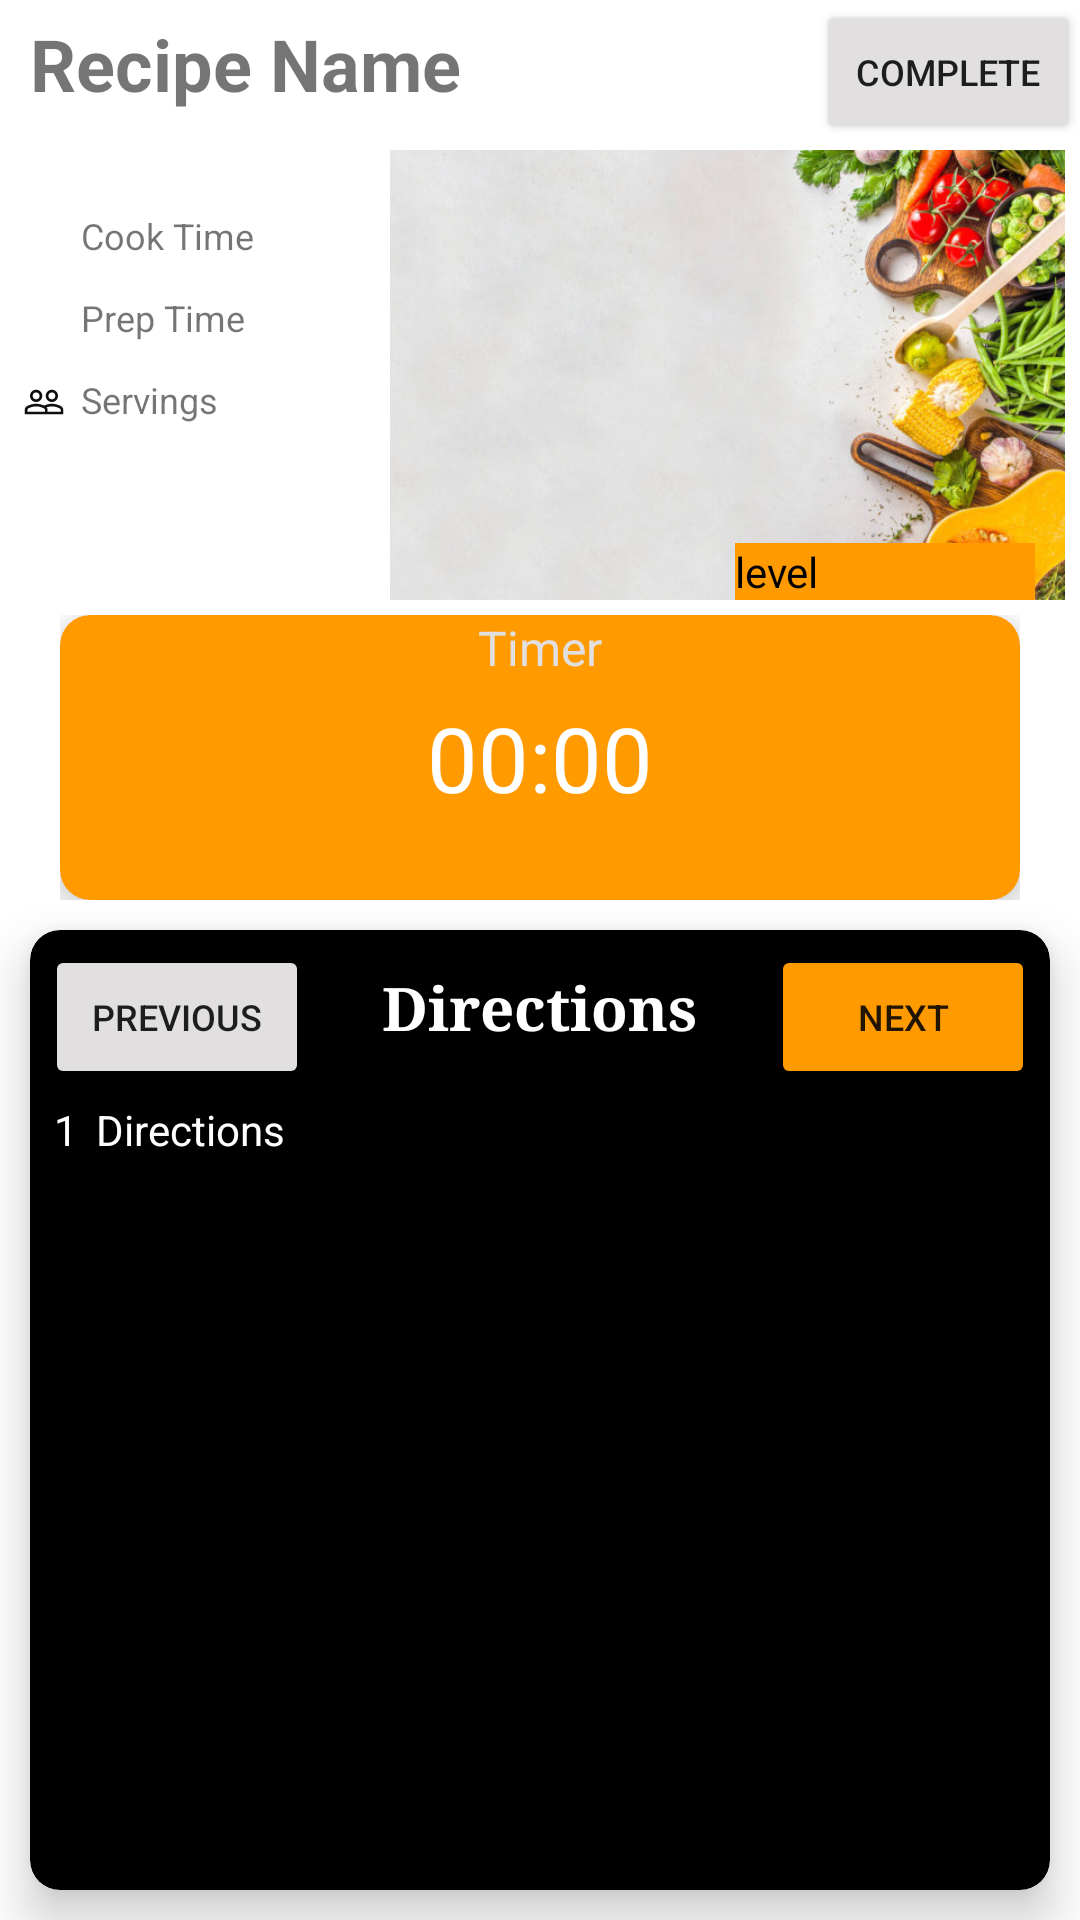

Write the Android layout XML for this screen, with the resource values it uses.
<!-- AndroidManifest.xml: application theme Theme.ChefItUpApp -->
<!-- res/layout/activity_recipe_directions.xml -->
<?xml version="1.0" encoding="utf-8"?>
<layout xmlns:android="http://schemas.android.com/apk/res/android"
    xmlns:app="http://schemas.android.com/apk/res-auto"
    xmlns:tools="http://schemas.android.com/tools"
    tools:context=".recipeUI.RecipeDirections">

    <RelativeLayout
        android:layout_width="match_parent"
        android:layout_height="match_parent">

        <LinearLayout
            android:layout_width="match_parent"
            android:layout_height="match_parent"
            android:orientation="vertical">

            <RelativeLayout
                android:layout_width="match_parent"
                android:layout_height="200dp">

                <TextView
                    android:id="@+id/single_recipe_name"
                    android:layout_width="wrap_content"
                    android:layout_height="wrap_content"
                    android:layout_alignParentLeft="true"
                    android:layout_marginLeft="10dp"
                    android:layout_marginTop="5dp"
                    android:textStyle="bold"
                    android:text="Recipe Name"
                    android:textSize="24dp" />

                <Button
                    android:id="@+id/completeButton"
                    android:layout_width="wrap_content"
                    android:layout_height="wrap_content"
                    android:layout_alignParentRight="true"
                    android:backgroundTint="@color/gray"
                    android:text="Complete"
                    android:textSize="12dp" />


                <ImageView
                    android:id="@+id/cook_time_image"
                    android:layout_width="19dp"
                    android:layout_height="19dp"
                    android:layout_below="@+id/single_recipe_name"
                    android:layout_alignParentLeft="true"
                    android:layout_marginLeft="5dp"
                    android:layout_marginTop="30dp"
                    android:paddingTop="5dp"
                    android:src="@drawable/ic_baseline_time" />

                <TextView
                    android:id="@+id/single_recipe_cookTime"
                    android:layout_width="wrap_content"
                    android:layout_height="wrap_content"
                    android:layout_below="@+id/single_recipe_name"
                    android:layout_marginTop="30dp"
                    android:layout_toRightOf="@+id/cook_time_image"
                    android:padding="3dp"
                    android:text="Cook Time"
                    android:textSize="12dp" />

                <ImageView
                    android:id="@+id/prep_time_image"
                    android:layout_width="19dp"
                    android:layout_height="19dp"
                    android:layout_below="@+id/single_recipe_cookTime"
                    android:layout_marginLeft="5dp"
                    android:layout_marginTop="5dp"
                    android:paddingTop="5dp"
                    android:src="@drawable/ic_baseline_time" />

                <TextView
                    android:id="@+id/single_recipe_prepTime"
                    android:layout_width="wrap_content"
                    android:layout_height="wrap_content"
                    android:layout_below="@+id/single_recipe_cookTime"
                    android:layout_marginTop="5dp"
                    android:layout_toRightOf="@+id/prep_time_image"
                    android:padding="3dp"
                    android:text="Prep Time"
                    android:textSize="12dp" />

                <ImageView
                    android:id="@+id/serving_image"
                    android:layout_width="19dp"
                    android:layout_height="19dp"
                    android:layout_below="@+id/single_recipe_prepTime"
                    android:layout_marginLeft="5dp"
                    android:layout_marginTop="5dp"
                    android:paddingTop="5dp"
                    android:src="@drawable/ic_baseline_people" />

                <TextView
                    android:id="@+id/single_recipe_serving"
                    android:layout_width="wrap_content"
                    android:layout_height="wrap_content"
                    android:layout_below="@+id/single_recipe_prepTime"
                    android:layout_marginTop="5dp"
                    android:layout_toRightOf="@+id/serving_image"
                    android:padding="3dp"
                    android:text="Servings"
                    android:textSize="12dp" />

                <ImageView
                    android:id="@+id/directions_Image"
                    android:layout_width="225dp"
                    android:layout_height="150dp"
                    android:layout_alignParentRight="true"
                    android:layout_alignParentBottom="true"
                    android:layout_marginRight="5dp"
                    android:scaleType="centerCrop"
                    android:src="@drawable/loginbackground" />

                <TextView
                    android:id="@+id/single_recipe_level"
                    android:layout_width="100dp"
                    android:layout_height="wrap_content"
                    android:layout_alignParentRight="true"
                    android:layout_alignParentBottom="true"
                    android:layout_marginRight="15dp"
                    android:background="@color/yellow"
                    android:text="level"
                    android:textColor="@color/black" />

            </RelativeLayout>

            <RelativeLayout
                android:layout_width="match_parent"
                android:layout_height="100dp"
                android:paddingLeft="20dp"
                android:paddingTop="5dp"
                android:paddingRight="20dp">

                <com.google.android.material.card.MaterialCardView
                    android:layout_width="match_parent"
                    android:layout_height="match_parent"
                    app:cardBackgroundColor="@color/yellow"
                    app:cardCornerRadius="10dp"
                    app:cardElevation="10dp">

                    <RelativeLayout
                        android:layout_width="match_parent"
                        android:layout_height="match_parent">

                        <TextView
                            android:id="@+id/single_recipe_category"
                            android:layout_width="wrap_content"
                            android:layout_height="wrap_content"
                            android:text="Timer"
                            android:layout_centerHorizontal="true"
                            android:textColor="@color/gray"
                            android:textSize="16dp" />

                        <TextView
                            android:id="@+id/countDownTimer"
                            android:layout_width="wrap_content"
                            android:layout_height="wrap_content"
                            android:layout_centerInParent="true"
                            android:text="00:00"
                            android:textColor="@color/white"
                            android:textSize="30dp" />
                    </RelativeLayout>

                </com.google.android.material.card.MaterialCardView>

            </RelativeLayout>

            <com.google.android.material.card.MaterialCardView
                android:id="@+id/recipes_completed_btn"
                android:layout_width="match_parent"
                android:layout_height="match_parent"
                android:layout_margin="10dp"
                app:cardBackgroundColor="@color/black"
                app:cardCornerRadius="10dp"
                app:cardElevation="10dp">

                <RelativeLayout
                    android:layout_width="match_parent"
                    android:layout_height="match_parent"
                    android:padding="5dp">

                    <Button
                        android:id="@+id/nextStepButton"
                        android:layout_width="wrap_content"
                        android:layout_height="wrap_content"
                        android:layout_alignParentRight="true"
                        android:backgroundTint="@color/yellow"
                        android:text="Next"
                        android:textSize="12dp" />

                    <Button
                        android:id="@+id/previousStepButton"
                        android:layout_width="wrap_content"
                        android:layout_height="wrap_content"
                        android:layout_alignParentLeft="true"
                        android:backgroundTint="@color/gray"
                        android:text="Previous"
                        android:textSize="12dp" />

                    <TextView
                        android:id="@+id/header_directions"
                        android:layout_width="wrap_content"
                        android:layout_height="wrap_content"
                        android:layout_centerHorizontal="true"
                        android:layout_marginTop="5dp"
                        android:fontFamily="serif"
                        android:includeFontPadding="false"
                        android:padding="5dp"
                        android:text="Directions"
                        android:textColor="@color/white"
                        android:textSize="20sp"
                        android:textStyle="bold" />

                    <View
                        android:id="@+id/line"
                        android:layout_width="fill_parent"
                        android:layout_height="1dp"
                        android:layout_below="@id/previousStepButton"
                        android:background="@color/black" />

                    <TextView
                        android:id="@+id/direction_step_number"
                        android:layout_width="wrap_content"
                        android:layout_height="wrap_content"
                        android:layout_below="@+id/line"
                        android:padding="3dp"
                        android:text="1"
                        android:textColor="@color/white" />

                    <TextView
                        android:id="@+id/direction"
                        android:layout_width="wrap_content"
                        android:layout_height="wrap_content"
                        android:layout_alignBaseline="@+id/direction_step_number"
                        android:layout_toRightOf="@+id/direction_step_number"
                        android:padding="3dp"
                        android:text="Directions"
                        android:textColor="@color/white" />

                </RelativeLayout>

            </com.google.android.material.card.MaterialCardView>
        </LinearLayout>

    </RelativeLayout>
</layout>
<!-- resources referenced by this layout -->
<resources>
  <color name="black">#FF000000</color>
  <color name="gray">#E1DFDF</color>
  <color name="white">#FFFFFFFF</color>
  <color name="yellow">#FF9A00</color>
  <!-- drawable ic_baseline_people (drawable) -->
  <vector android:height="24dp" android:tint="#100F0F"
      android:viewportHeight="24" android:viewportWidth="24"
      android:width="24dp" xmlns:android="http://schemas.android.com/apk/res/android">
      <path android:fillColor="@android:color/white" android:pathData="M16.5,13c-1.2,0 -3.07,0.34 -4.5,1 -1.43,-0.67 -3.3,-1 -4.5,-1C5.33,13 1,14.08 1,16.25L1,19h22v-2.75c0,-2.17 -4.33,-3.25 -6.5,-3.25zM12.5,17.5h-10v-1.25c0,-0.54 2.56,-1.75 5,-1.75s5,1.21 5,1.75v1.25zM21.5,17.5L14,17.5v-1.25c0,-0.46 -0.2,-0.86 -0.52,-1.22 0.88,-0.3 1.96,-0.53 3.02,-0.53 2.44,0 5,1.21 5,1.75v1.25zM7.5,12c1.93,0 3.5,-1.57 3.5,-3.5S9.43,5 7.5,5 4,6.57 4,8.5 5.57,12 7.5,12zM7.5,6.5c1.1,0 2,0.9 2,2s-0.9,2 -2,2 -2,-0.9 -2,-2 0.9,-2 2,-2zM16.5,12c1.93,0 3.5,-1.57 3.5,-3.5S18.43,5 16.5,5 13,6.57 13,8.5s1.57,3.5 3.5,3.5zM16.5,6.5c1.1,0 2,0.9 2,2s-0.9,2 -2,2 -2,-0.9 -2,-2 0.9,-2 2,-2z"/>
  </vector>
  <!-- drawable loginbackground: jpg bitmap (drawable, 64641 bytes) -->
  <style name="Theme.ChefItUpApp" parent="Theme.MaterialComponents.DayNight.NoActionBar">
          
          <item name="colorPrimary">@color/purple_500</item>
          <item name="colorPrimaryVariant">@color/purple_700</item>
          <item name="colorOnPrimary">@color/white</item>
          
          <item name="colorSecondary">@color/teal_200</item>
          <item name="colorSecondaryVariant">@color/teal_700</item>
          <item name="colorOnSecondary">@color/black</item>
          
          <item name="android:statusBarColor" tools:targetApi="l">?attr/colorPrimaryVariant</item>
          
      </style>
  <color name="purple_500">#FF6200EE</color>
  <color name="purple_700">#FF3700B3</color>
  <color name="teal_200">#FF03DAC5</color>
  <color name="teal_700">#FF018786</color>
</resources>
